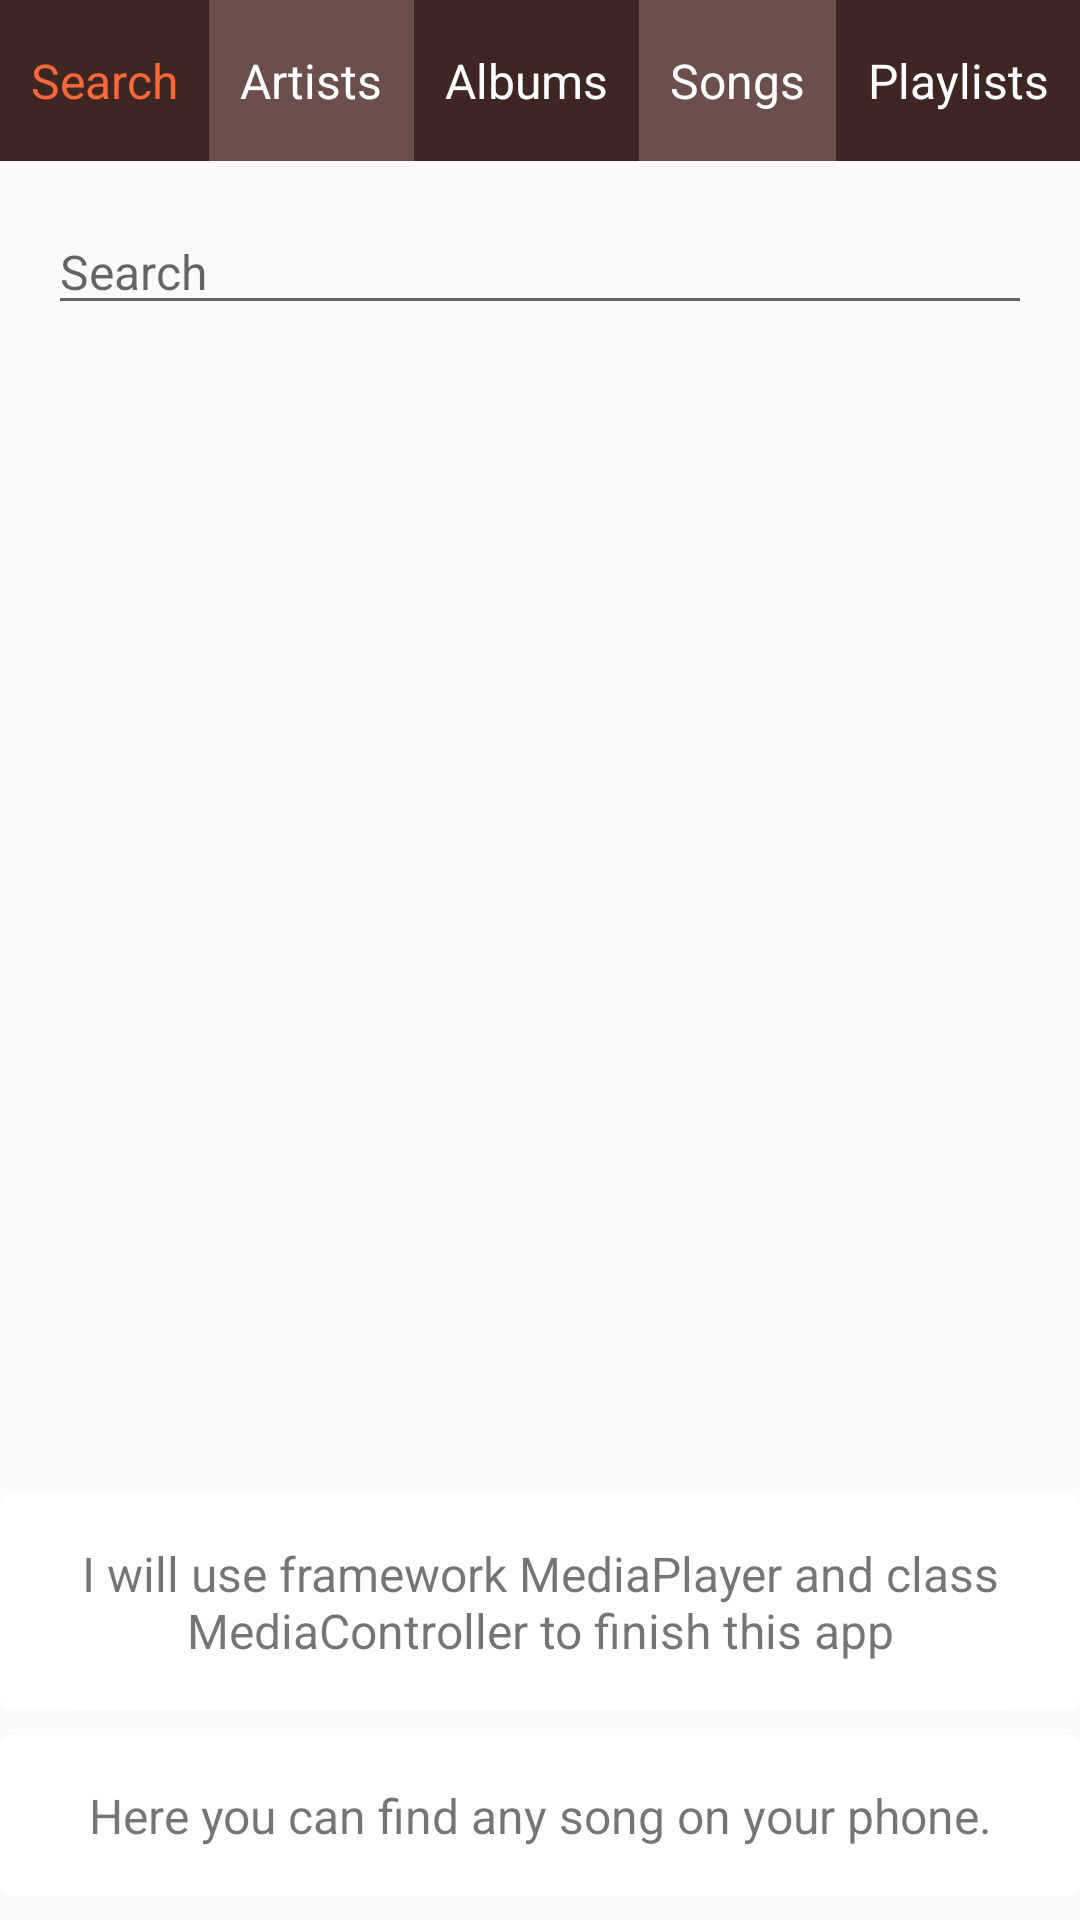

Android layout source for this screen:
<!-- AndroidManifest.xml: application theme AppTheme -->
<!-- res/layout/activity_main.xml -->
<?xml version="1.0" encoding="utf-8"?>
<LinearLayout xmlns:android="http://schemas.android.com/apk/res/android"
    xmlns:tools="http://schemas.android.com/tools"
    android:id="@+id/activity_main"
    android:layout_width="match_parent"
    android:layout_height="match_parent"
    android:orientation="vertical"
    tools:context="com.example.android.musicalstructure.MainActivity">

    <LinearLayout
        android:layout_width="match_parent"
        android:layout_height="wrap_content">

        <TextView
            android:id="@+id/search"
            style="@style/menu"
            android:text="@string/menu_1"
            android:textColor="@color/highlight" />

        <TextView
            android:id="@+id/artists"
            style="@style/menu"
            android:background="@color/colorLightNav"
            android:text="@string/menu_2" />

        <TextView
            android:id="@+id/albums"
            style="@style/menu"
            android:text="@string/menu_3" />

        <TextView
            android:id="@+id/songs"
            style="@style/menu"
            android:background="@color/colorLightNav"
            android:text="@string/menu_4" />

        <TextView
            android:id="@+id/playlists"
            style="@style/menu"
            android:text="@string/menu_5" />
    </LinearLayout>


    <LinearLayout
        android:layout_width="match_parent"
        android:layout_height="0dp"
        android:layout_margin="@dimen/activity_horizontal_margin"
        android:layout_weight="1">

        <ImageView
            android:layout_width="wrap_content"
            android:layout_height="wrap_content"
            android:contentDescription="@string/icon"
            android:src="@drawable/icon_search" />

        <EditText
            android:layout_width="match_parent"
            android:layout_height="wrap_content"
            android:hint="@string/search_hint"
            android:textSize="16sp" />

    </LinearLayout>

    <android.support.v7.widget.CardView
        xmlns:card_view="http://schemas.android.com/apk/res-auto"
        android:layout_width="match_parent"
        android:layout_height="wrap_content"
        android:layout_gravity="center"
        android:layout_marginBottom="@dimen/card_bottom_margin"
        card_view:cardCornerRadius="@dimen/card_radius">

        <TextView
            style="@style/descrption"
            android:text="@string/description" />

    </android.support.v7.widget.CardView>

    <android.support.v7.widget.CardView
        xmlns:card_view="http://schemas.android.com/apk/res-auto"
        android:layout_width="match_parent"
        android:layout_height="wrap_content"
        android:layout_gravity="center"
        android:layout_marginBottom="@dimen/card_bottom_margin"
        card_view:cardCornerRadius="@dimen/card_radius">

    <TextView
        style="@style/descrption"
        android:text="@string/description_search" />

    </android.support.v7.widget.CardView>


</LinearLayout>
<!-- resources referenced by this layout -->
<resources>
  <color name="colorLightNav">#6a4f4b</color>
  <color name="highlight">#f9683a</color>
  <dimen name="activity_horizontal_margin">16dp</dimen>
  <dimen name="card_bottom_margin">8dp</dimen>
  <dimen name="card_radius">4dp</dimen>
  <string name="description">I will use framework MediaPlayer and class MediaController to finish this app</string>
  <string name="description_search">Here you can find any song on your phone.</string>
  <string name="icon">icon</string>
  <string name="menu_1">Search</string>
  <string name="menu_2">Artists</string>
  <string name="menu_3">Albums</string>
  <string name="menu_4">Songs</string>
  <string name="menu_5">Playlists</string>
  <string name="search_hint">Search</string>
  <style name="descrption">
          <item name="android:layout_width">match_parent</item>
          <item name="android:layout_height">wrap_content</item>
          <item name="android:padding">16dp</item>
          <item name="android:textSize">16sp</item>
          <item name="android:gravity">center</item>
      </style>
  <style name="menu">
          <item name="android:layout_width">wrap_content</item>
          <item name="android:layout_height">wrap_content</item>
          <item name="android:textSize">16sp</item>
          <item name="android:layout_weight">1</item>
          <item name="android:gravity">center</item>
          <item name="android:background">#3e2723</item>
          <item name="android:paddingBottom">16dp</item>
          <item name="android:paddingTop">16dp</item>
          <item name="android:textColor">@android:color/white</item>
      </style>
  <style name="AppTheme" parent="Theme.AppCompat.Light.DarkActionBar">
          
          <item name="colorPrimary">#bf360c</item>
          <item name="colorPrimaryDark">#870000</item>
          <item name="colorAccent">#f9683a</item>
      </style>
</resources>
